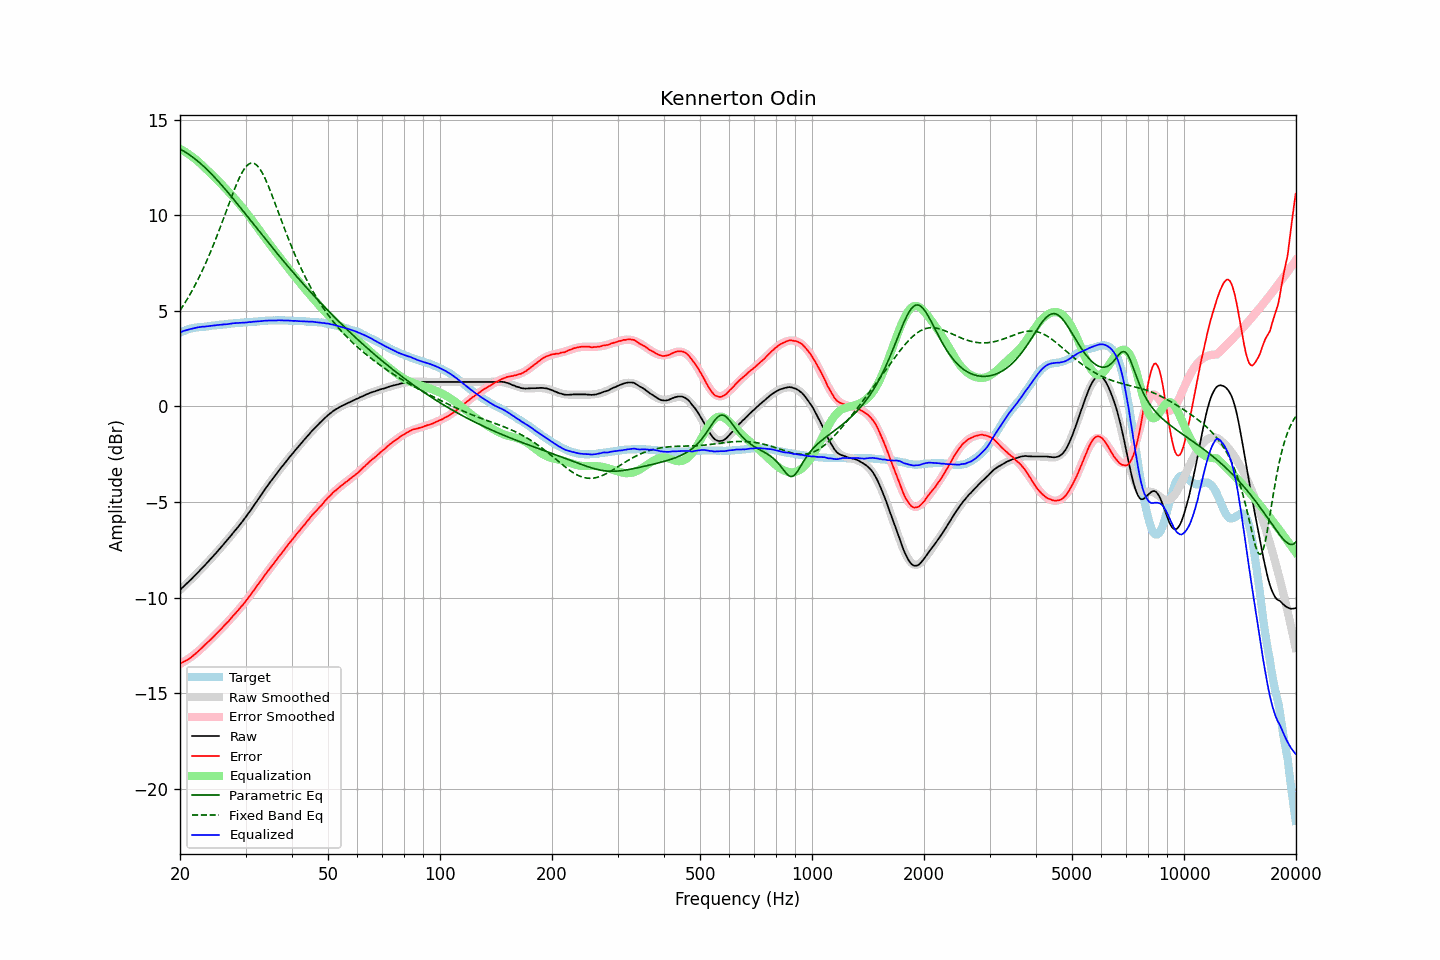

Source data for this figure (header and first rows):
frequency, raw, error, smoothed, error_smoothed, equalization, parametric_eq, fixed_band_eq, equalized_raw, equalized_smoothed, target
20.00, -9.60, -13.45, -9.60, -13.48, 13.48, 13.46, 5.02, 3.88, 3.88, 3.85
20.20, -9.52, -13.41, -9.52, -13.43, 13.43, 13.42, 5.14, 3.91, 3.91, 3.89
20.40, -9.44, -13.37, -9.44, -13.38, 13.38, 13.37, 5.27, 3.94, 3.94, 3.93
20.61, -9.36, -13.32, -9.36, -13.33, 13.33, 13.32, 5.41, 3.97, 3.97, 3.96
20.81, -9.28, -13.28, -9.28, -13.27, 13.27, 13.27, 5.54, 3.99, 3.99, 4.00
21.02, -9.20, -13.24, -9.20, -13.22, 13.22, 13.21, 5.68, 4.02, 4.02, 4.04
21.23, -9.12, -13.18, -9.12, -13.16, 13.16, 13.16, 5.83, 4.04, 4.04, 4.06
21.44, -9.04, -13.12, -9.03, -13.10, 13.10, 13.10, 5.98, 4.06, 4.06, 4.08
21.66, -8.95, -13.05, -8.95, -13.03, 13.03, 13.03, 6.13, 4.08, 4.08, 4.10
21.87, -8.87, -12.98, -8.87, -12.97, 12.97, 12.97, 6.28, 4.10, 4.10, 4.11
22.09, -8.78, -12.91, -8.78, -12.90, 12.90, 12.90, 6.44, 4.12, 4.12, 4.13
22.31, -8.70, -12.84, -8.70, -12.83, 12.83, 12.83, 6.61, 4.13, 4.14, 4.14
22.54, -8.61, -12.76, -8.61, -12.76, 12.76, 12.76, 6.78, 4.15, 4.15, 4.15
22.76, -8.52, -12.68, -8.52, -12.68, 12.68, 12.69, 6.95, 4.16, 4.16, 4.16
22.99, -8.43, -12.59, -8.44, -12.60, 12.60, 12.61, 7.13, 4.17, 4.17, 4.16
23.22, -8.35, -12.52, -8.35, -12.52, 12.52, 12.54, 7.31, 4.17, 4.17, 4.17
23.45, -8.26, -12.43, -8.26, -12.44, 12.44, 12.46, 7.49, 4.18, 4.18, 4.17
23.69, -8.17, -12.35, -8.17, -12.36, 12.36, 12.38, 7.69, 4.19, 4.19, 4.18
23.92, -8.08, -12.27, -8.08, -12.28, 12.28, 12.29, 7.88, 4.20, 4.20, 4.19
24.16, -7.99, -12.20, -7.99, -12.20, 12.20, 12.21, 8.08, 4.21, 4.21, 4.21
24.40, -7.89, -12.12, -7.89, -12.11, 12.11, 12.12, 8.28, 4.22, 4.22, 4.23
24.65, -7.80, -12.03, -7.80, -12.03, 12.03, 12.03, 8.49, 4.23, 4.23, 4.23
24.89, -7.71, -11.95, -7.71, -11.95, 11.95, 11.94, 8.70, 4.24, 4.24, 4.24
25.14, -7.61, -11.86, -7.61, -11.86, 11.86, 11.85, 8.92, 4.25, 4.25, 4.25
25.39, -7.52, -11.78, -7.52, -11.78, 11.78, 11.76, 9.14, 4.26, 4.26, 4.26
25.65, -7.42, -11.70, -7.42, -11.69, 11.69, 11.66, 9.36, 4.27, 4.27, 4.28
25.91, -7.33, -11.61, -7.33, -11.61, 11.61, 11.57, 9.59, 4.27, 4.28, 4.28
26.16, -7.23, -11.51, -7.23, -11.52, 11.52, 11.47, 9.81, 4.29, 4.29, 4.28
26.43, -7.13, -11.42, -7.13, -11.43, 11.43, 11.37, 10.04, 4.30, 4.30, 4.29
26.69, -7.03, -11.33, -7.03, -11.34, 11.34, 11.28, 10.27, 4.31, 4.31, 4.30
26.96, -6.94, -11.26, -6.93, -11.25, 11.25, 11.18, 10.50, 4.30, 4.31, 4.32
27.23, -6.83, -11.16, -6.83, -11.15, 11.15, 11.08, 10.73, 4.32, 4.32, 4.33
27.50, -6.73, -11.07, -6.73, -11.06, 11.06, 10.97, 10.95, 4.33, 4.33, 4.34
27.77, -6.62, -10.95, -6.63, -10.97, 10.97, 10.87, 11.17, 4.35, 4.34, 4.34
28.05, -6.52, -10.87, -6.53, -10.88, 10.88, 10.77, 11.39, 4.36, 4.35, 4.35
28.33, -6.42, -10.77, -6.42, -10.78, 10.78, 10.67, 11.59, 4.36, 4.36, 4.35
28.62, -6.32, -10.68, -6.32, -10.68, 10.68, 10.56, 11.79, 4.36, 4.36, 4.36
28.90, -6.21, -10.58, -6.21, -10.58, 10.58, 10.46, 11.97, 4.37, 4.37, 4.37
29.19, -6.11, -10.48, -6.10, -10.48, 10.48, 10.35, 12.14, 4.37, 4.38, 4.37
29.48, -6.00, -10.39, -6.00, -10.38, 10.38, 10.25, 12.29, 4.38, 4.38, 4.40
29.78, -5.89, -10.28, -5.88, -10.28, 10.28, 10.14, 12.42, 4.38, 4.39, 4.39
30.08, -5.78, -10.18, -5.77, -10.17, 10.17, 10.04, 12.54, 4.39, 4.40, 4.40
30.38, -5.66, -10.06, -5.66, -10.06, 10.06, 9.93, 12.62, 4.40, 4.40, 4.40
30.68, -5.54, -9.96, -5.54, -9.95, 9.95, 9.83, 12.69, 4.41, 4.41, 4.42
30.99, -5.43, -9.85, -5.42, -9.84, 9.84, 9.72, 12.72, 4.41, 4.42, 4.41
31.30, -5.30, -9.72, -5.30, -9.73, 9.73, 9.61, 12.73, 4.43, 4.42, 4.42
31.61, -5.18, -9.61, -5.18, -9.61, 9.61, 9.51, 12.71, 4.43, 4.43, 4.43
31.93, -5.06, -9.50, -5.06, -9.50, 9.50, 9.40, 12.67, 4.44, 4.44, 4.44
32.24, -4.94, -9.37, -4.94, -9.38, 9.38, 9.30, 12.59, 4.44, 4.45, 4.43
32.57, -4.81, -9.26, -4.81, -9.26, 9.26, 9.19, 12.50, 4.45, 4.45, 4.45
32.89, -4.69, -9.15, -4.69, -9.15, 9.15, 9.09, 12.38, 4.46, 4.46, 4.46
33.22, -4.57, -9.04, -4.57, -9.03, 9.03, 8.98, 12.24, 4.46, 4.47, 4.47
33.55, -4.44, -8.91, -4.45, -8.92, 8.92, 8.88, 12.08, 4.48, 4.47, 4.47
33.89, -4.32, -8.80, -4.33, -8.80, 8.80, 8.77, 11.91, 4.48, 4.48, 4.48
34.23, -4.20, -8.69, -4.21, -8.69, 8.69, 8.67, 11.72, 4.49, 4.48, 4.49
34.57, -4.08, -8.57, -4.09, -8.58, 8.58, 8.56, 11.52, 4.50, 4.49, 4.49
34.92, -3.97, -8.46, -3.97, -8.47, 8.47, 8.46, 11.31, 4.50, 4.49, 4.49
35.27, -3.86, -8.36, -3.86, -8.36, 8.36, 8.35, 11.10, 4.49, 4.50, 4.50
35.62, -3.75, -8.25, -3.75, -8.25, 8.25, 8.25, 10.88, 4.49, 4.50, 4.50
35.97, -3.64, -8.14, -3.63, -8.13, 8.13, 8.15, 10.65, 4.50, 4.50, 4.50
... 635 more rows
